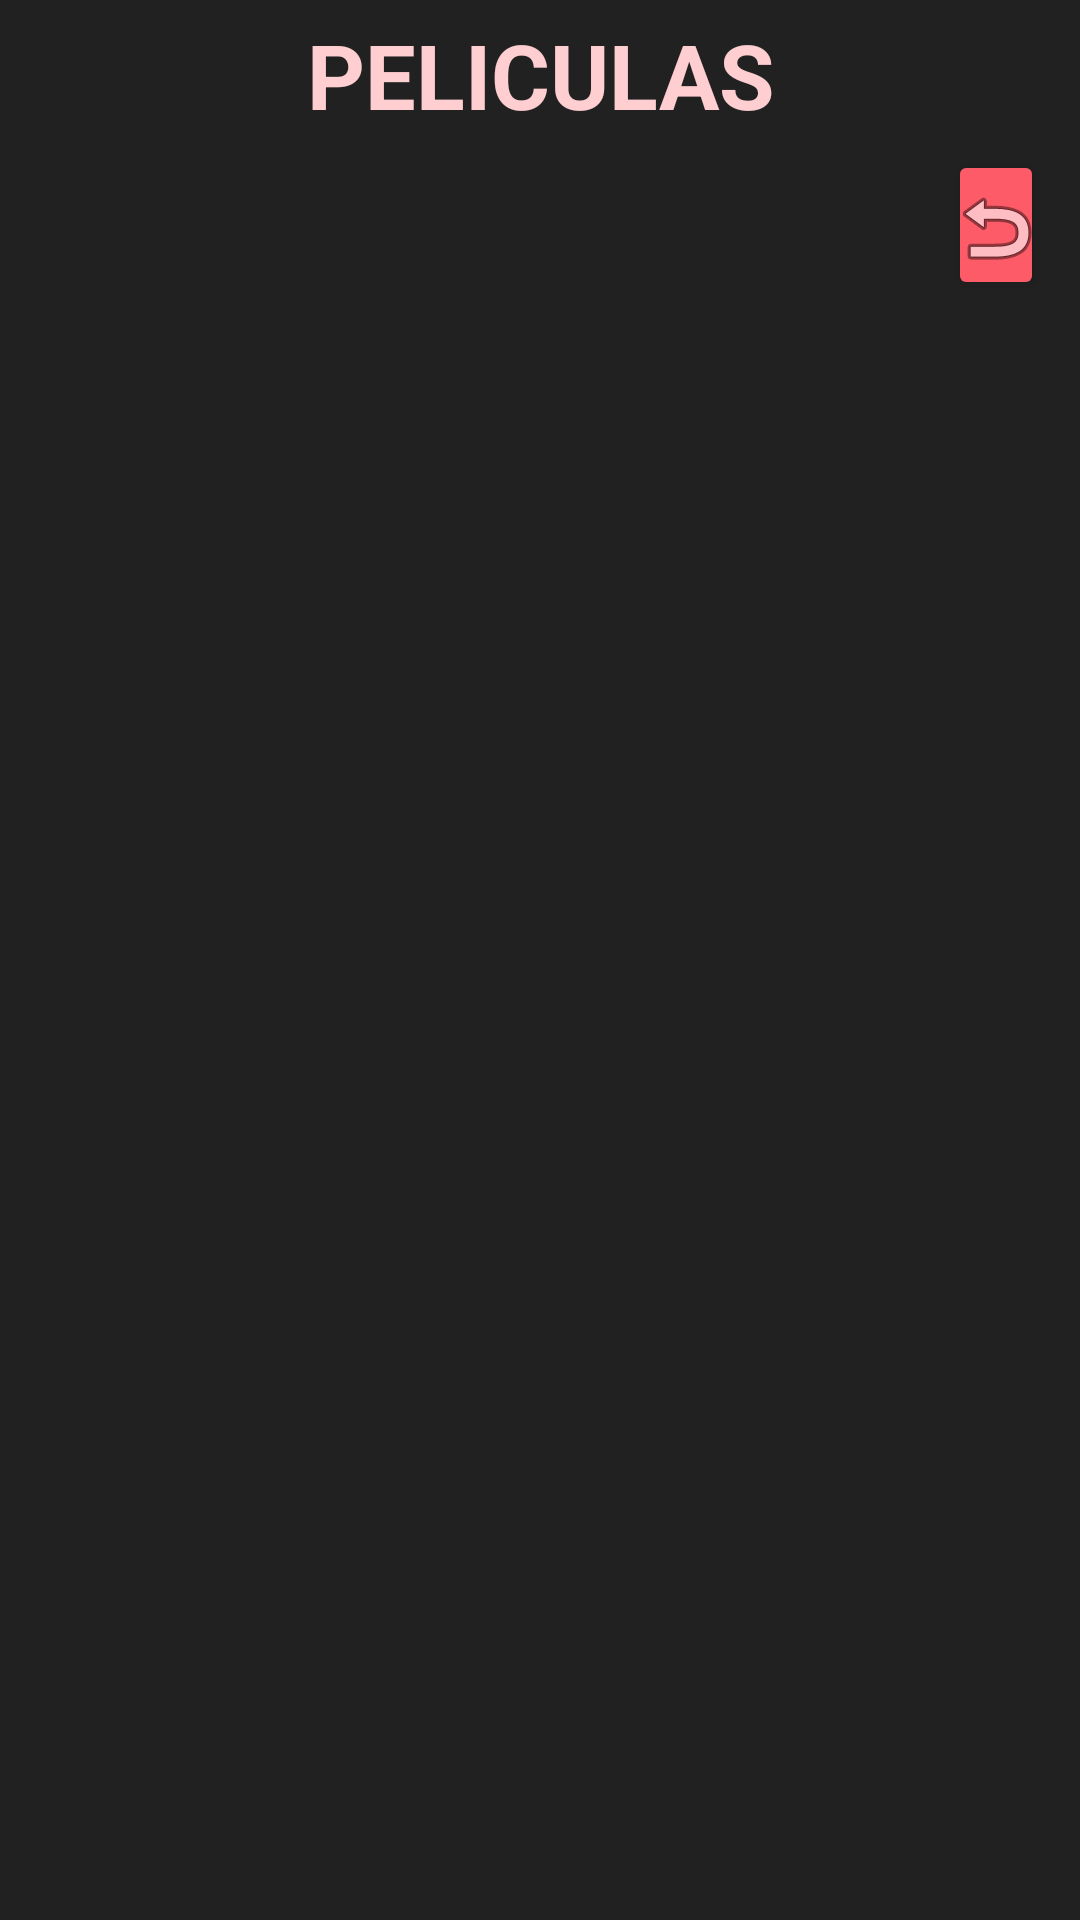

Layout XML and referenced resources for this Android screen:
<!-- AndroidManifest.xml: application theme Theme.Examen2evFranciscoCastillo1 -->
<!-- res/layout/layout_fragment.xml -->
<FrameLayout xmlns:android="http://schemas.android.com/apk/res/android"
    xmlns:tools="http://schemas.android.com/tools"
    android:layout_width="match_parent"
    android:layout_height="match_parent"
    tools:context=".peliculas.Fragment1">

    <TextView
        android:id="@+id/txtSeccion"
        android:layout_width="match_parent"
        android:layout_height="50dp"
        android:gravity="center"
        android:text="PELICULAS"
        android:textSize="30sp"
        android:textStyle="bold" />

    <LinearLayout
        android:layout_width="match_parent"
        android:layout_height="wrap_content"
        android:layout_marginTop="50dp"
        android:layout_gravity="center_horizontal"
        android:orientation="horizontal">

        <Spinner
            android:id="@+id/spinner1"
            android:layout_width="0dp"
            android:layout_height="wrap_content"
            android:layout_weight="8"
            android:outlineSpotShadowColor="@color/rosa"
            android:layout_marginTop="-30dp"
            android:layout_marginEnd="10dp"
            />

        <Spinner
            android:id="@+id/spinner2"
            android:layout_width="0dp"
            android:layout_height="wrap_content"
            android:layout_weight="8"
            android:layout_marginTop="-30dp"
            android:outlineSpotShadowColor="@color/rosa"
            android:layout_marginEnd="10dp"
            />

        <Spinner
            android:id="@+id/spinner3"
            android:layout_width="0dp"
            android:layout_height="wrap_content"
            android:layout_weight="8"
            android:layout_marginTop="-30dp"
            android:gravity="start"
            android:outlineSpotShadowColor="@color/rosa"
            />

        <Button
            android:id="@+id/btnResetFiltros"
            android:layout_width="32dp"
            android:layout_height="50dp"
            android:drawableTop="@android:drawable/ic_menu_revert"
            android:layout_weight="0"
            android:layout_marginRight="12dp"
            android:scaleType="centerInside"/>

    </LinearLayout>


    <androidx.recyclerview.widget.RecyclerView
        android:id="@+id/recyclerview"
        android:layout_width="match_parent"
        android:layout_height="630dp"
        android:layout_marginTop="100dp"
        android:layout_marginBottom="32dp"
        tools:layout_editor_absoluteX="0dp" />

</FrameLayout>
<!-- resources referenced by this layout -->
<resources>
  <color name="rosa">#FD5B67</color>
  <style name="Theme.Examen2evFranciscoCastillo1" parent="Base.Theme.Examen2evFranciscoCastillo1" />
  <style name="Base.Theme.Examen2evFranciscoCastillo1" parent="Theme.MaterialComponents.DayNight.DarkActionBar">
          
          <item name="colorPrimary">#FD5B67 </item>
          <item name="colorPrimaryVariant">#D8BFD8</item>
          
          <item name="android:windowBackground">#212121</item>
          
          <item name="android:textColor">#ffced1</item>
          <item name="colorButtonNormal">#FD5B67</item>
          <item name="colorAccent">#FF9C00</item>
      </style>
</resources>
